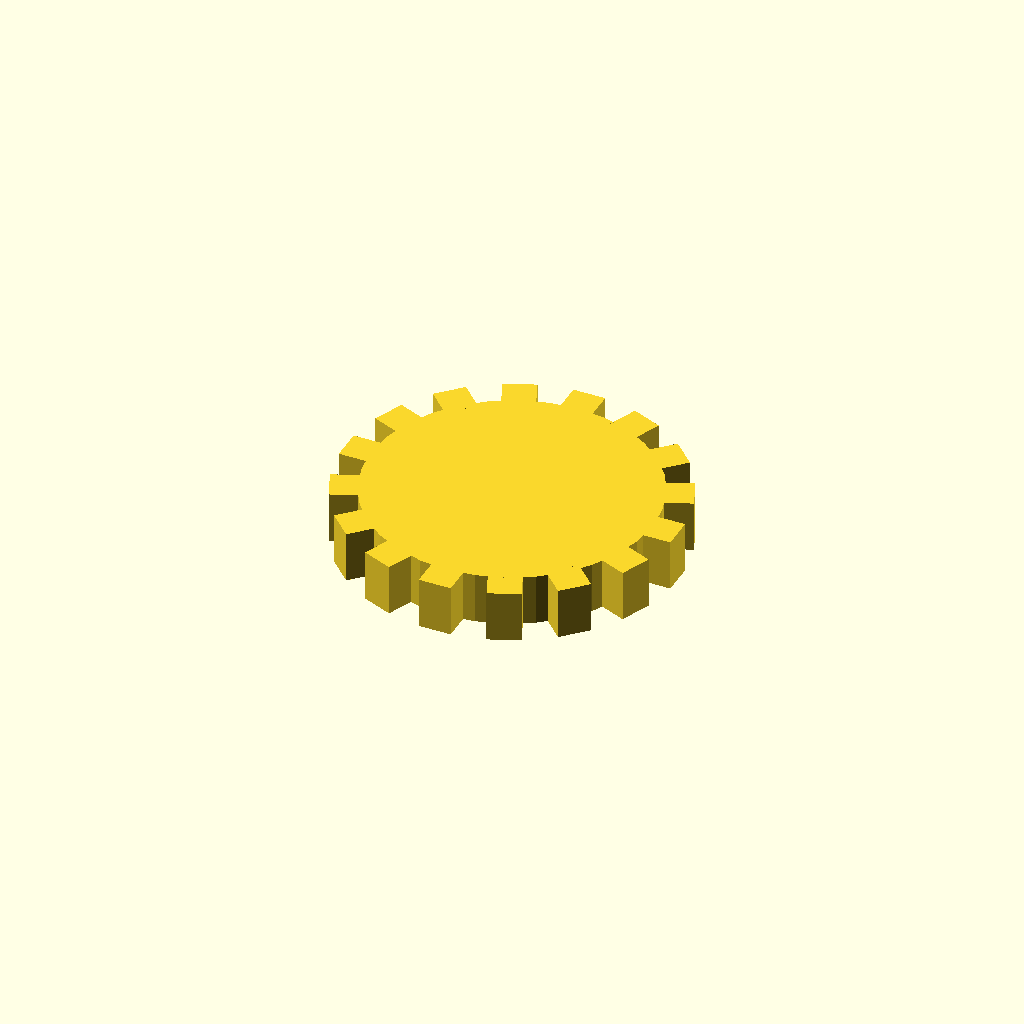
Cell 1: rendered with the file's own defaults.
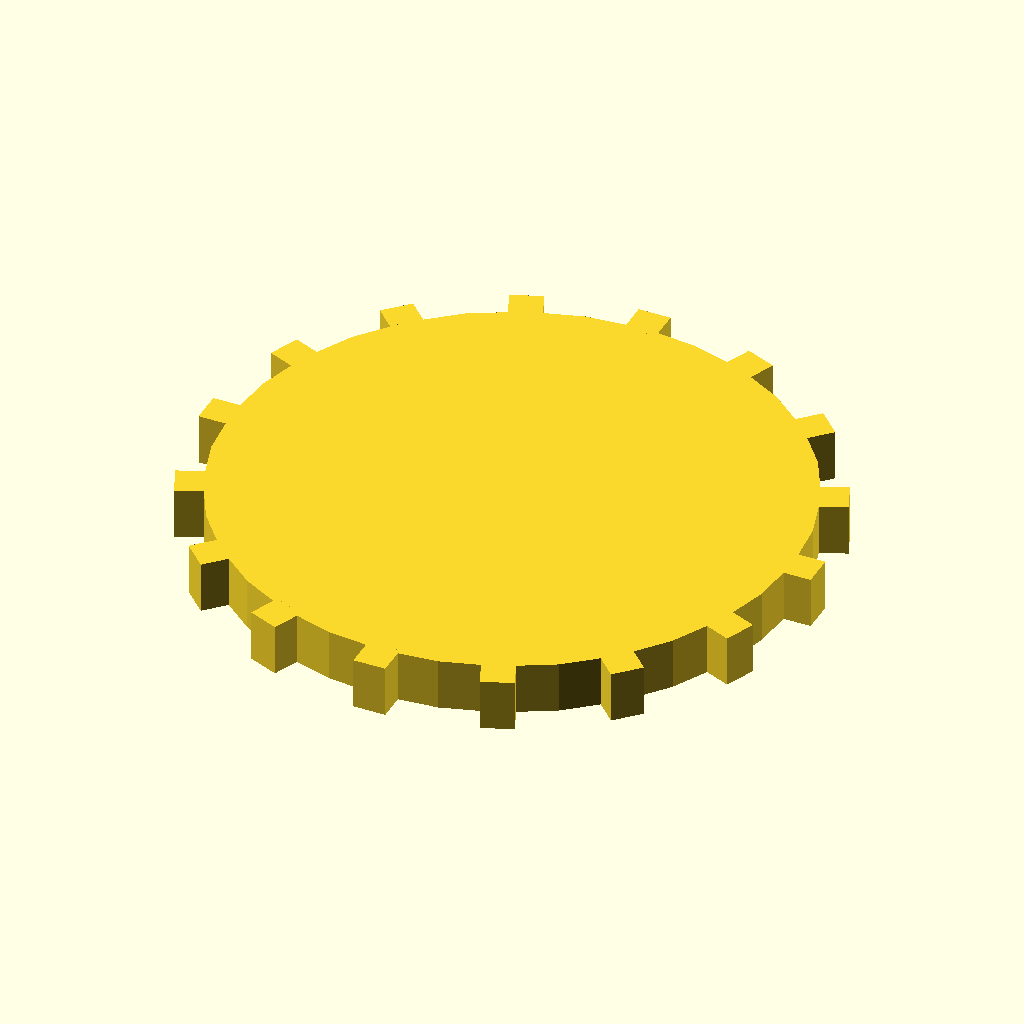
Cell 2 — disc_r set to 44, the other parameters unchanged.
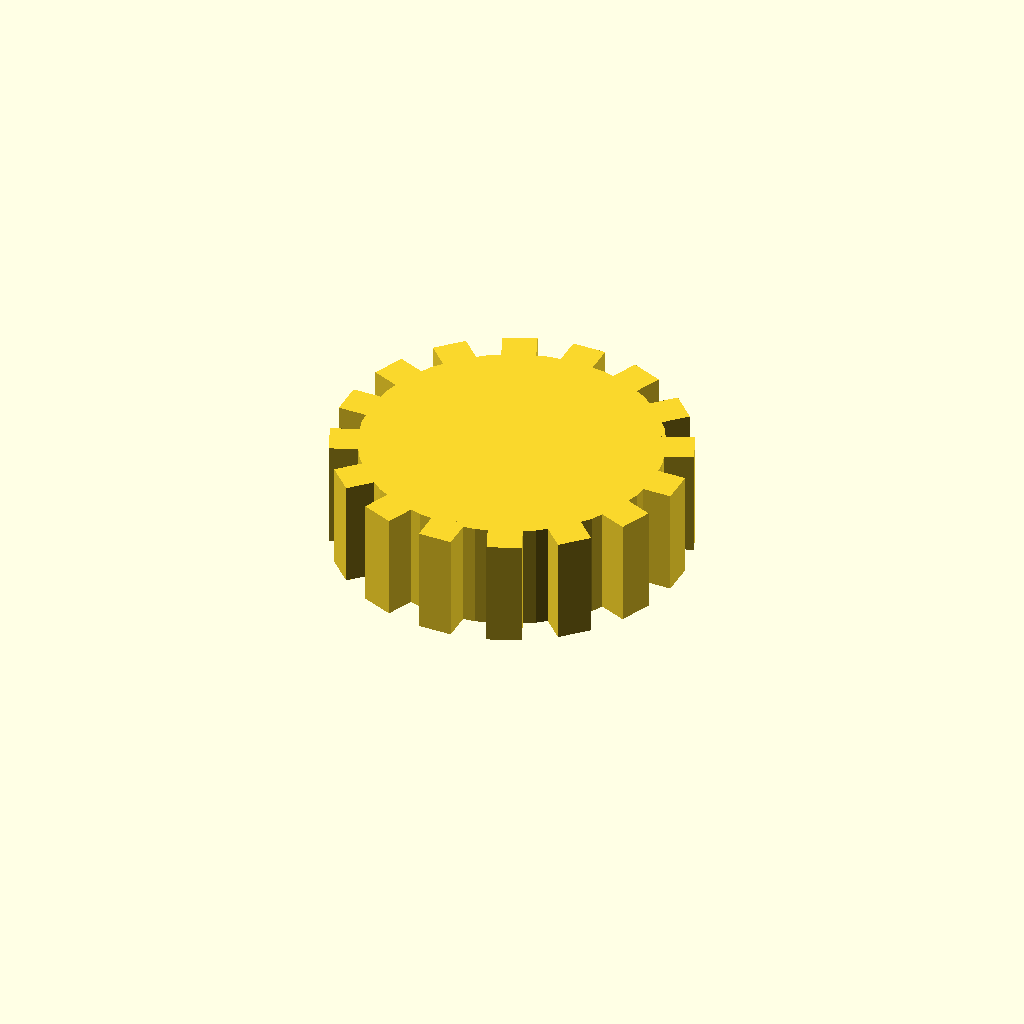
Cell 3 — disc_t set to 16, the other parameters unchanged.
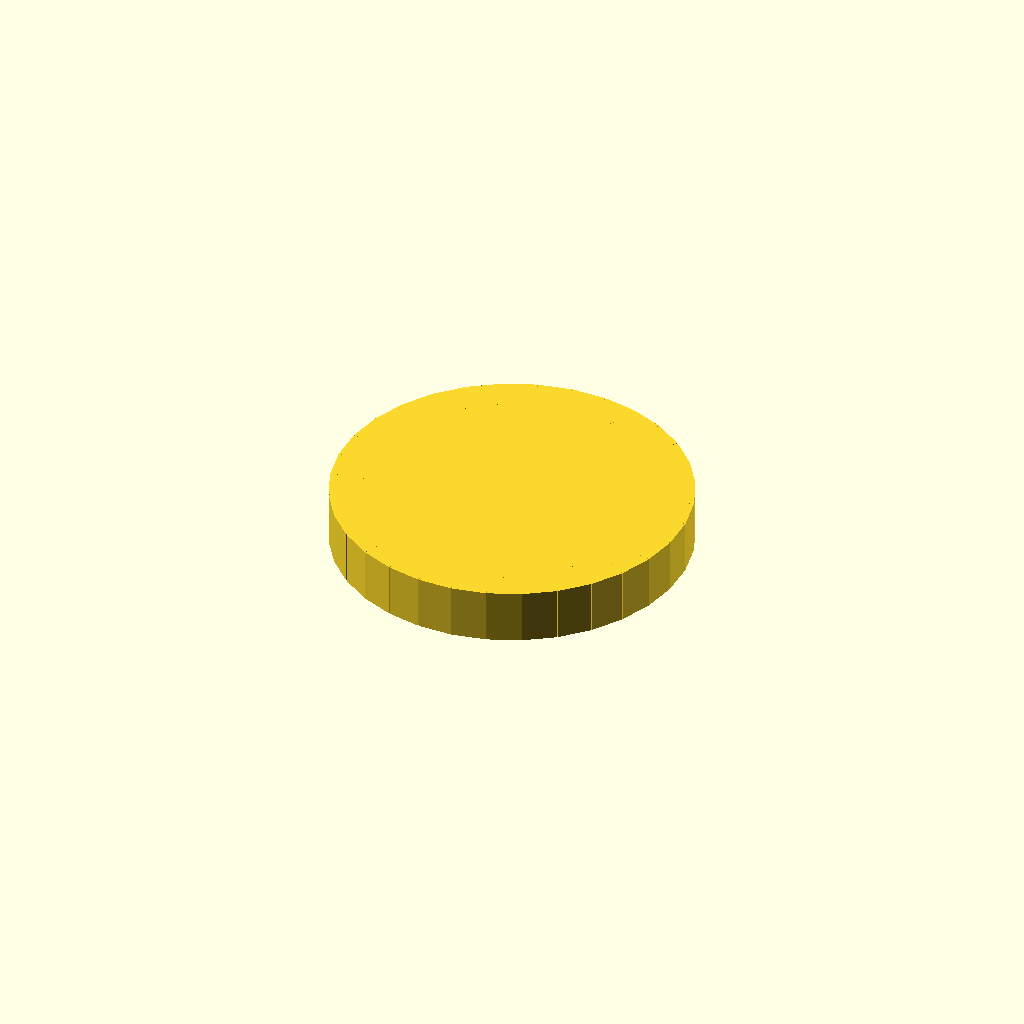
Cell 4: the same model with n_teeth = 32.
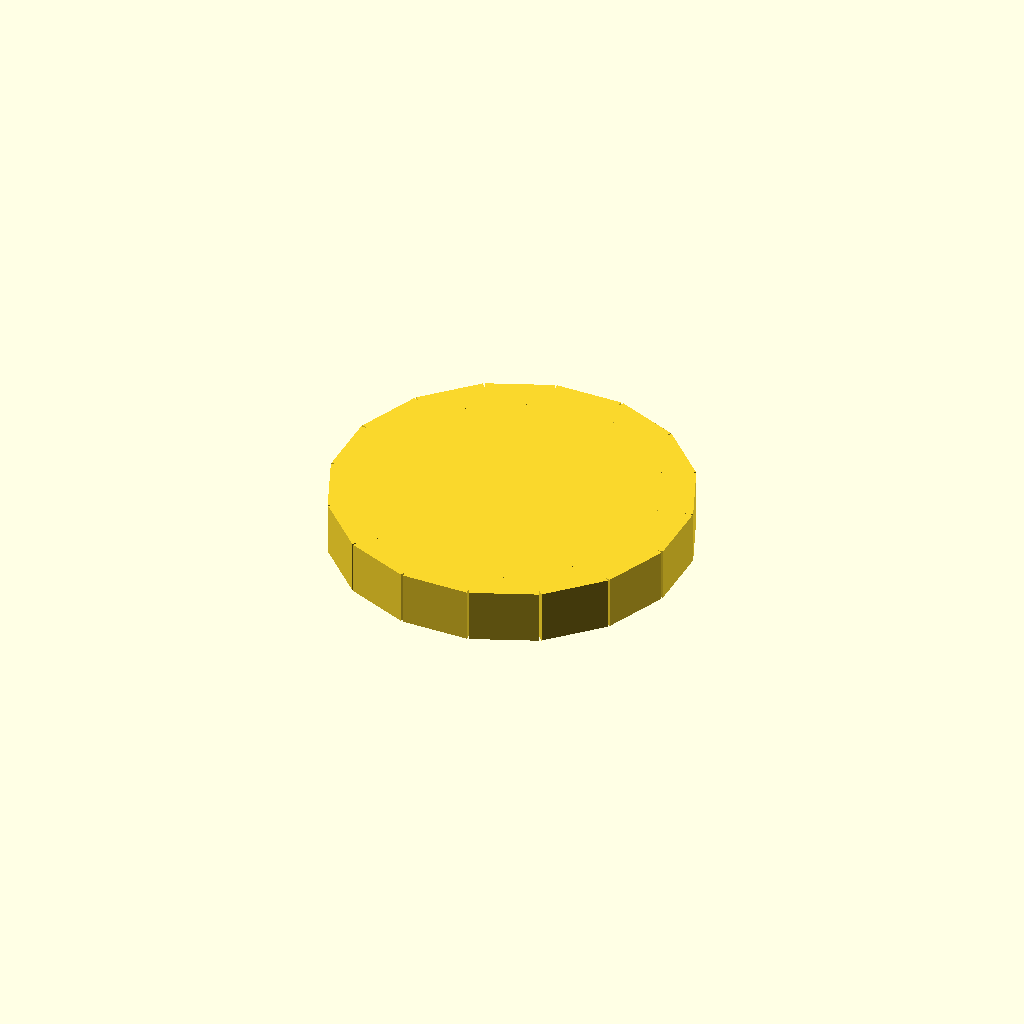
Cell 5: the same model with tooth_w = 10.
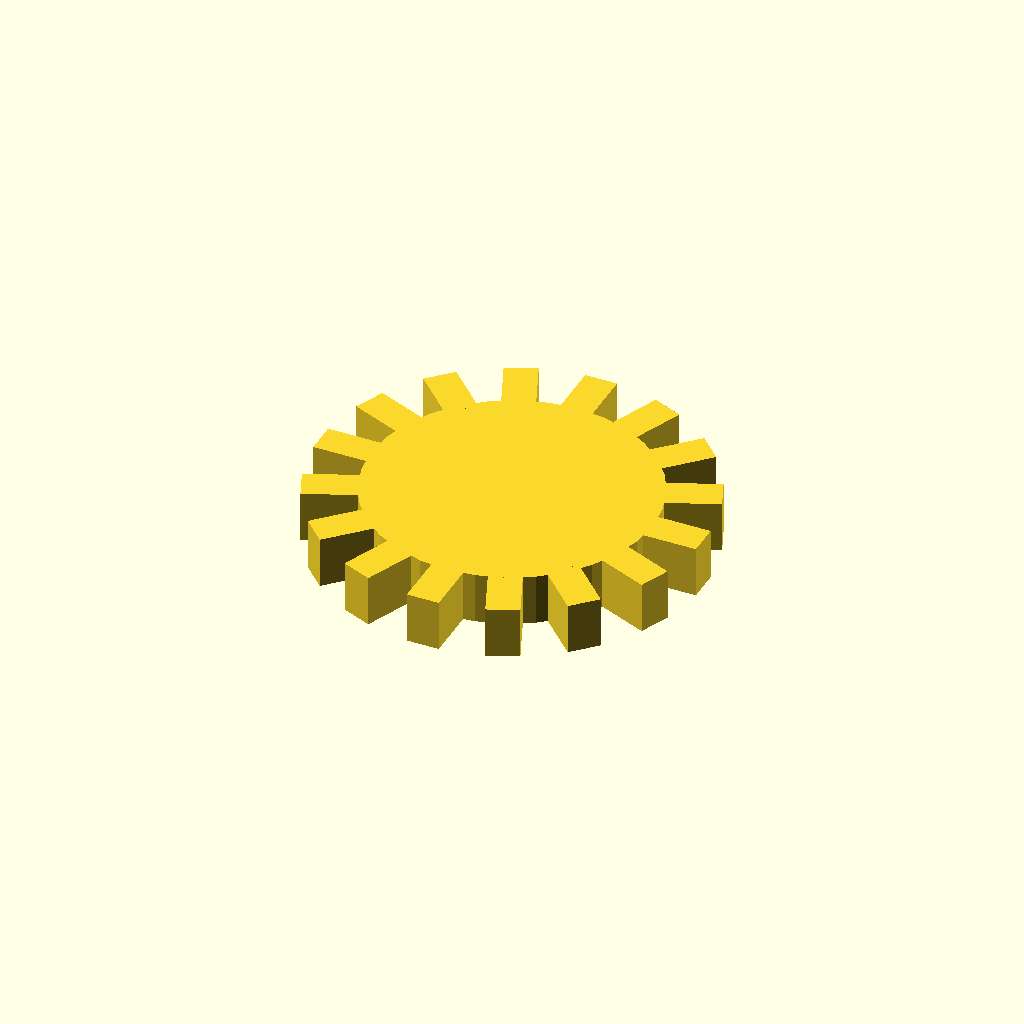
Cell 6: the same model with tooth_h = 8.
All cells are drawn from one camera (rotation 55°, 0°, 25°, orthographic, colour scheme Cornfield), so only the parameter changes between them.
OpenSCAD source file optional_data/data/solid3/spurblank/part_0124.scad:
$fn = 32;

// ----------------------------------------------------------------------
// Spur blank: plain gear blank
// ----------------------------------------------------------------------

// --- parameters (mm) ---
disc_r = 22;              // blank root radius
disc_t = 8;               // blank thickness
n_teeth = 16;             // stub tooth count
tooth_w = 5;              // tooth width at the root
tooth_h = 4;              // tooth height above the root

out_r = disc_r + tooth_h;  // tip radius
bbox_x = 52.0;  // measured width over the teeth
bbox_y = 52.0;  // measured depth over the teeth

union() {
  cylinder(r = disc_r, h = disc_t);
  for (i = [0 : n_teeth - 1])
    rotate([0, 0, i * 360 / n_teeth])
      translate([disc_r - 1, -tooth_w / 2, 0])
        cube([tooth_h + 1, tooth_w, disc_t]);
}
Customizer parameters (derived from the source; name, type, default, range or options):
disc_r: number, default 22
disc_t: number, default 8
n_teeth: number, default 16
tooth_w: number, default 5
tooth_h: number, default 4
bbox_x: number, default 52
bbox_y: number, default 52
